Dataset: data (GitHub, Gizemcumen/Data_collection_device). Classes: augmented bad, augmented good, bad, good.

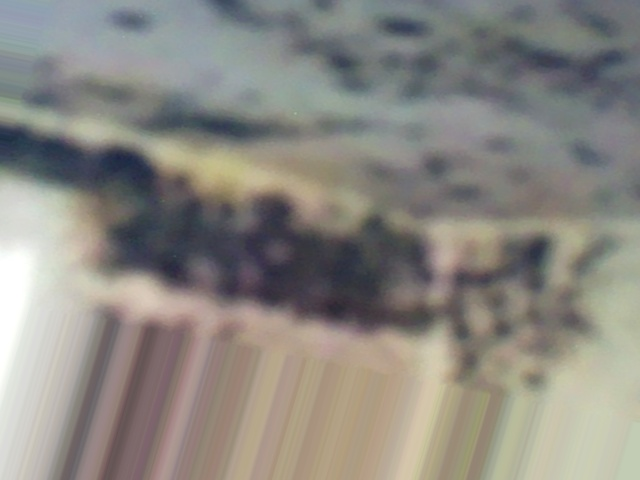
Label: augmented bad

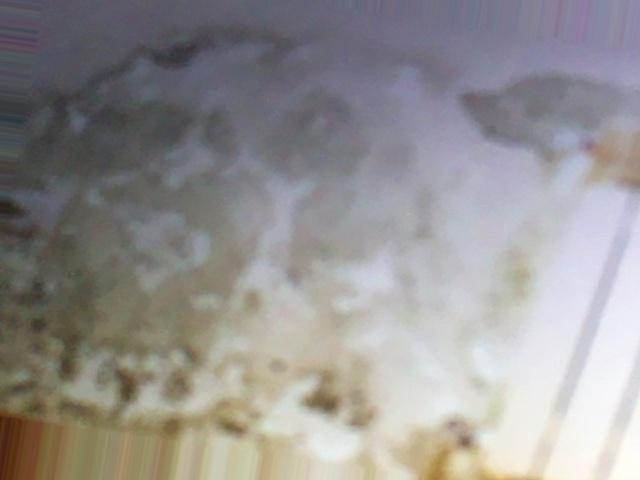
Label: augmented bad

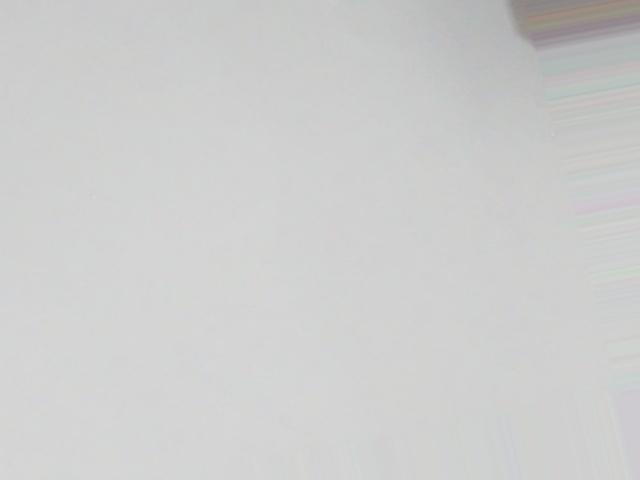
Label: augmented bad

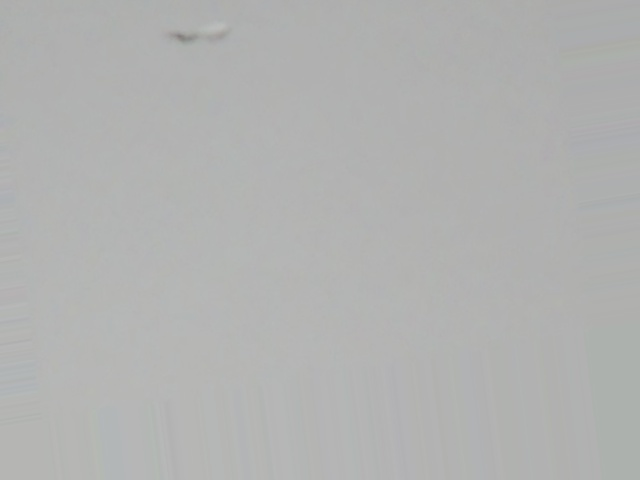
Label: augmented bad

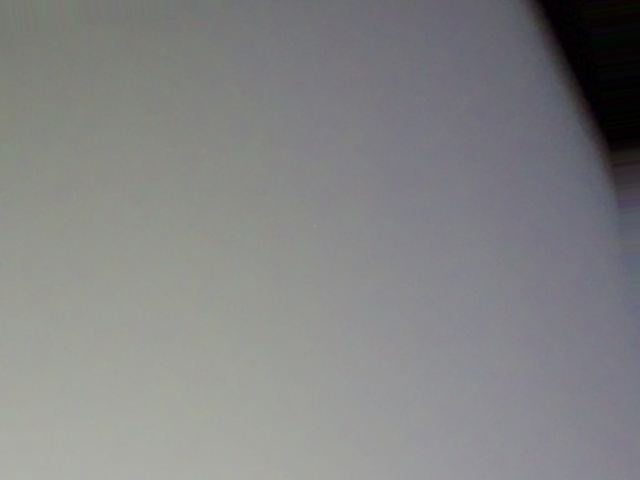
Label: augmented good

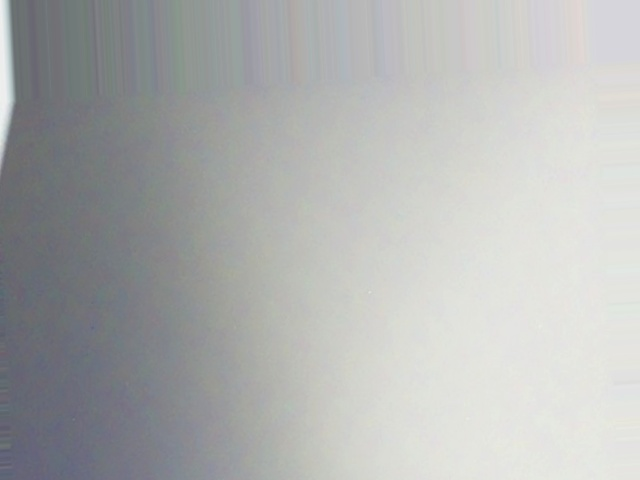
Label: augmented good
